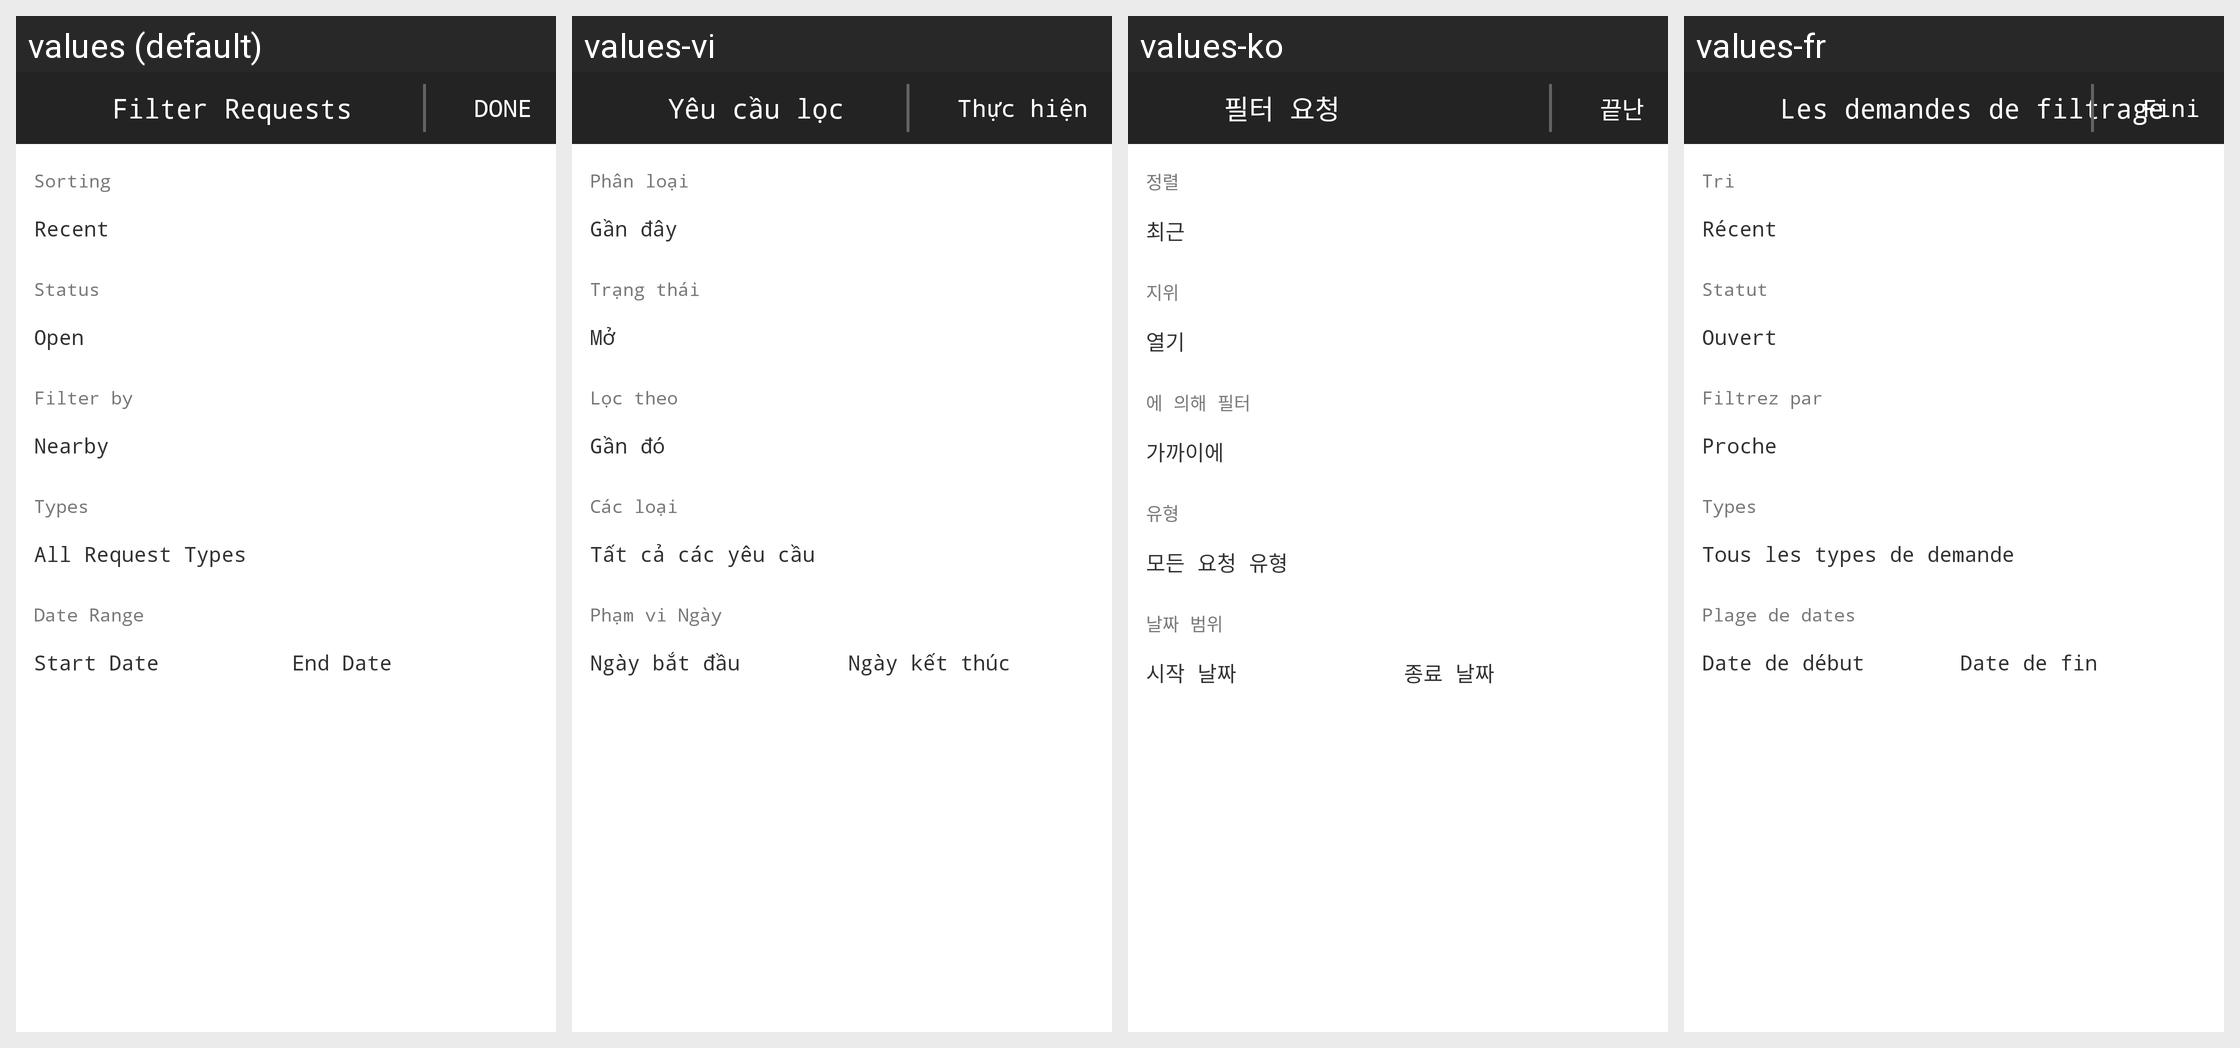

Strings drawn on this Android screen and how each of the app's shown locales translates them:
Android screen res/layout/requestlistfilter.xml rendered under 4 locales, left to right: values (default), values-vi, values-ko, values-fr. Device: Nexus 5 (rendered at 1080×1920; each locale shown at half size, 540×960, under a caption strip naming it); theme MainTheme.
Other locales in the repository, not shown: values-ar, values-de, values-el, values-en, values-es, values-hi, values-it, values-ja, values-pl, values-pt, values-ru, values-sr, values-tr, values-zh.
Strings drawn on this screen, with the default value and each locale's value (text and hints the layout hard-codes, and strings that could not be matched under every locale, appear in the picture but are not listed):

filterRequests
  values: Filter Requests
  values-vi: Yêu cầu lọc
  values-ko: 필터 요청
  values-fr: Les demandes de filtrage

done
  values: DONE
  values-vi: Thực hiện
  values-ko: 끝난
  values-fr: Fini

sorting
  values: Sorting
  values-vi: Phân loại
  values-ko: 정렬
  values-fr: Tri

recent
  values: Recent
  values-vi: Gần đây
  values-ko: 최근
  values-fr: Récent

status
  values: Status
  values-vi: Trạng thái
  values-ko: 지위
  values-fr: Statut

open
  values: Open
  values-vi: Mở
  values-ko: 열기
  values-fr: Ouvert

filterBy
  values: Filter by
  values-vi: Lọc theo
  values-ko: 에 의해 필터
  values-fr: Filtrez par

nearby
  values: Nearby
  values-vi: Gần đó
  values-ko: 가까이에
  values-fr: Proche

types
  values: Types
  values-vi: Các loại
  values-ko: 유형
  values-fr: Types

allRequestTypes
  values: All Request Types
  values-vi: Tất cả các yêu cầu
  values-ko: 모든 요청 유형
  values-fr: Tous les types de demande

dateRange
  values: Date Range
  values-vi: Phạm vi Ngày
  values-ko: 날짜 범위
  values-fr: Plage de dates

startDate
  values: Start Date
  values-vi: Ngày bắt đầu
  values-ko: 시작 날짜
  values-fr: Date de début

endDate
  values: End Date
  values-vi: Ngày kết thúc
  values-ko: 종료 날짜
  values-fr: Date de fin
